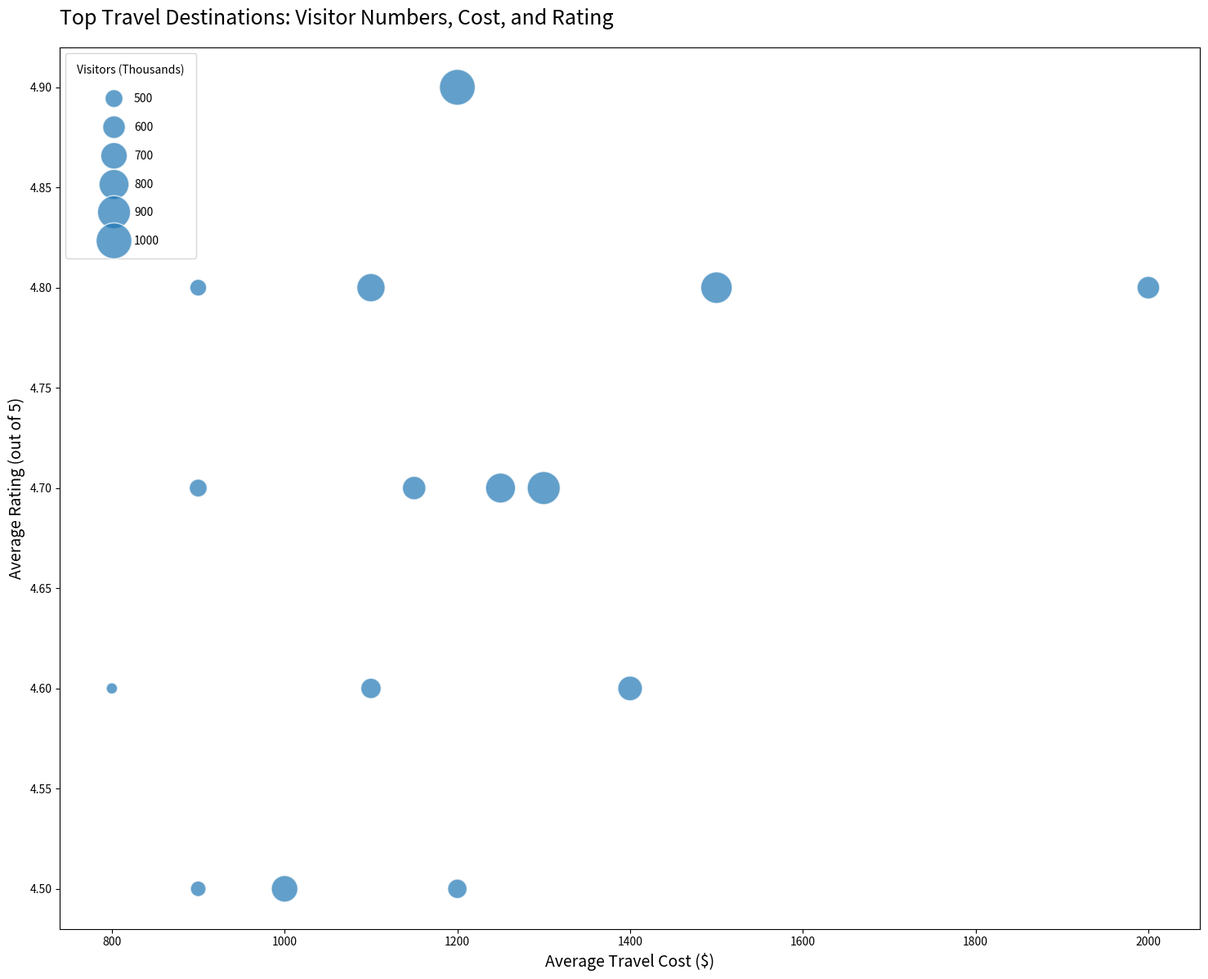

Python code for this plot:

import pandas as pd
import seaborn as sns
import matplotlib.pyplot as plt

data = pd.DataFrame({
    "Destination": ["Paris", "Tokyo", "New York", "Rome", "Sydney", 
                    "London", "Bangkok", "Dubai", "Rio de Janeiro", "Istanbul", 
                    "Cape Town", "Barcelona", "Moscow", "Cairo", "Beijing"],
    "TravelGuide": ["Rick Steves", "Paul Theroux", "Anthony Bourdain", "Fodors", "Bill Bryson", 
                    "Travel Channel", "Lonely Planet", "National Geographic", "Rough Guides", "Frommer's", 
                    "Insight Guides", "DK Eyewitness", "Bradt Travel Guides", "Footprint", "Time Out"],
    "Visitors": [1000, 850, 900, 750, 650, 800, 700, 600, 500, 550, 480, 620, 530, 400, 460],
    "Cost": [1200, 1500, 1300, 1100, 1400, 1250, 1000, 2000, 900, 1100, 900, 1150, 1200, 800, 900],
    "Rating": [4.9, 4.8, 4.7, 4.8, 4.6, 4.7, 4.5, 4.8, 4.7, 4.6, 4.8, 4.7, 4.5, 4.6, 4.5]
})

plt.figure(figsize=(18, 14))
bubble_chart = sns.scatterplot(data=data, x="Cost", y="Rating", size="Visitors",
                               sizes=(100, 1000), alpha=0.7, palette=["#1f78b4", "#ff7f0e", "#33a02c", 
                               "#e31a1c", "#6a3d9a", "#b15928", "#a6cee3", "#fb9a99",
                               "#fdbf6f", "#cab2d6", "#ffff99", "#b2df8a", "#b15928",
                               "#ff7f0e", "#1f78b4"])

bubble_chart.set_xlabel("Average Travel Cost ($)", fontsize=14)
bubble_chart.set_ylabel("Average Rating (out of 5)", fontsize=14)
bubble_chart.set_title("Top Travel Destinations: Visitor Numbers, Cost, and Rating", fontsize=18, pad=20, loc='left')

h, lbls = bubble_chart.get_legend_handles_labels()
bubble_chart.legend(h[1:], lbls[1:], title="Visitors (Thousands)", borderpad=1, loc='upper left', labelspacing=1.5)

plt.show()
